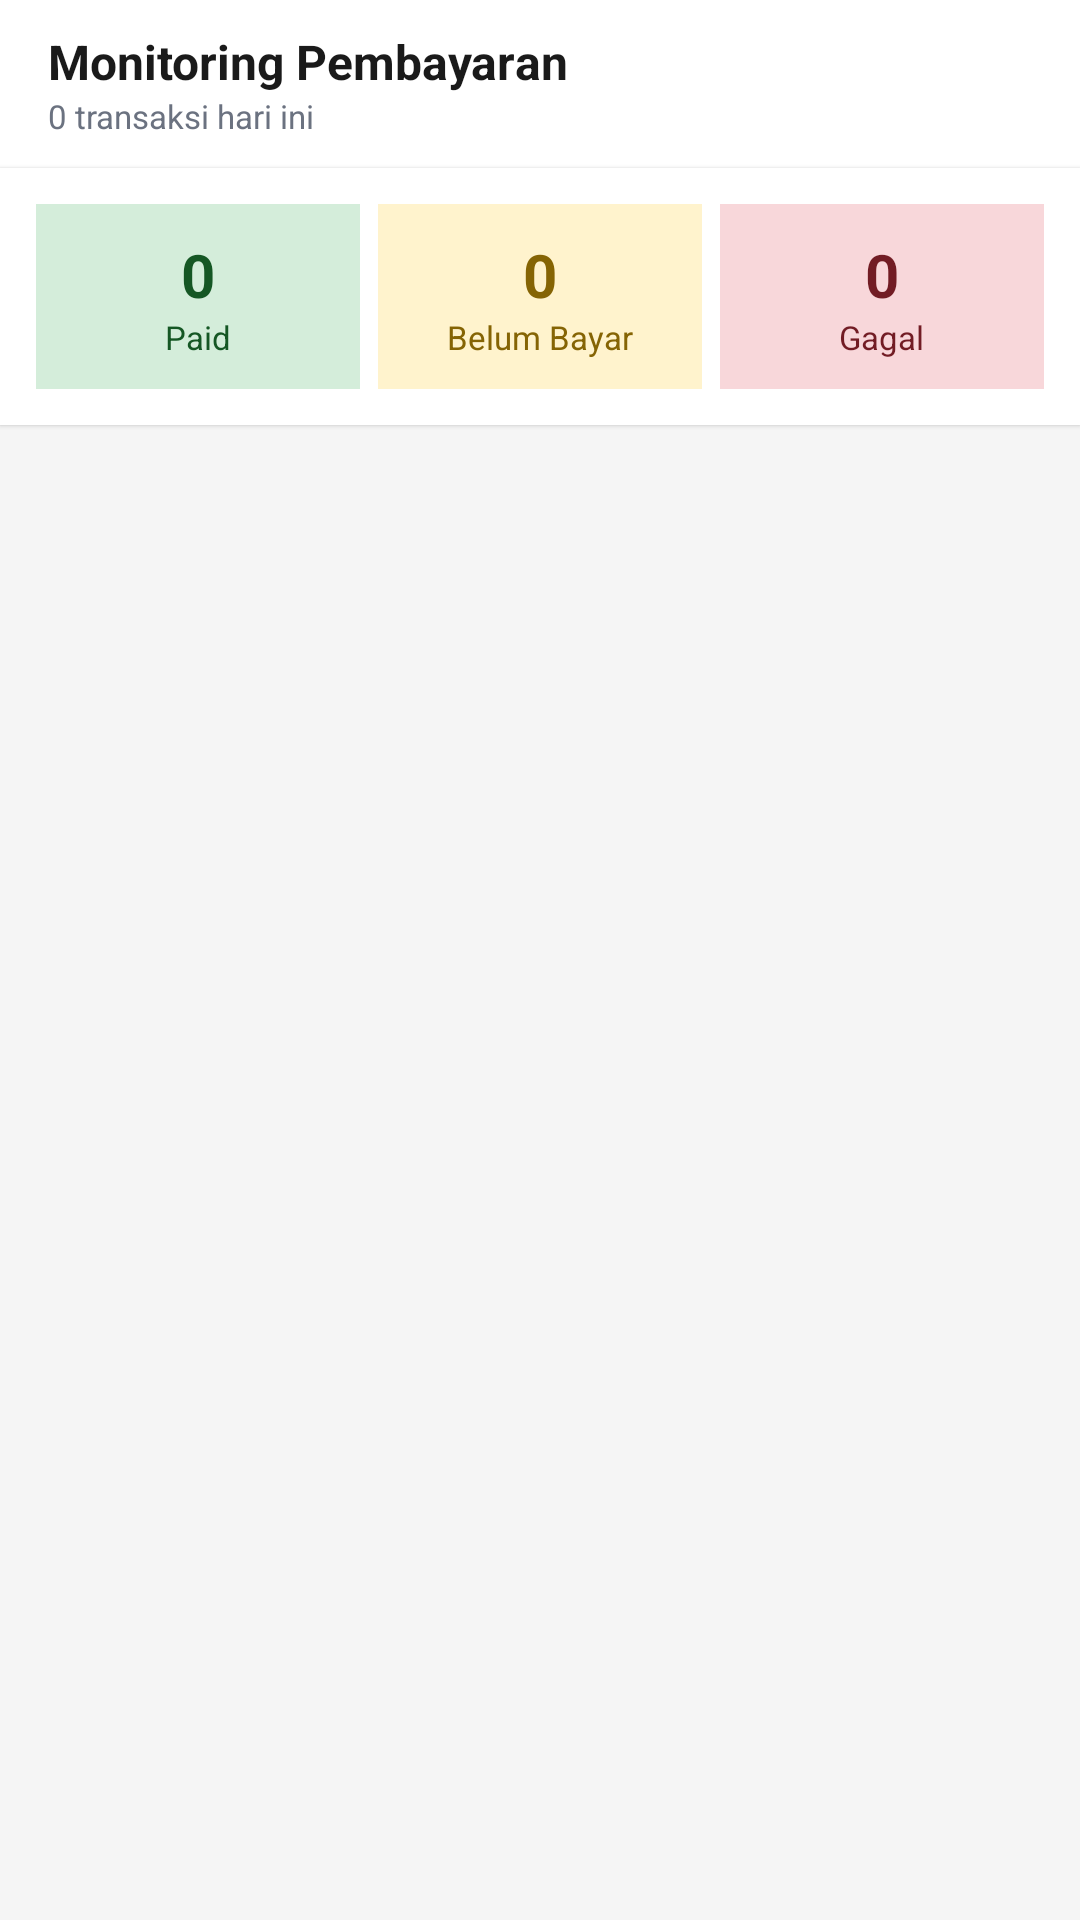

Reconstruct the res/layout file that produces this screen, plus the resources it refers to.
<!-- AndroidManifest.xml: application theme Theme.NusaRasaAdmin -->
<!-- res/layout/activity_payment.xml -->
<?xml version="1.0" encoding="utf-8"?>
<LinearLayout
    android:fitsSystemWindows="true"
    xmlns:android="http://schemas.android.com/apk/res/android"
    xmlns:app="http://schemas.android.com/apk/res-auto"
    android:layout_width="match_parent"
    android:layout_height="match_parent"
    android:orientation="vertical"
    android:background="@color/surface">

    
    <com.google.android.material.appbar.AppBarLayout
        android:layout_width="match_parent"
        android:layout_height="wrap_content"
        app:elevation="2dp">

        <androidx.appcompat.widget.Toolbar
            android:id="@+id/toolbar"
            android:layout_width="match_parent"
            android:layout_height="?attr/actionBarSize"
            android:background="@color/surface_card"
            app:navigationIcon="@drawable/ic_arrow_back"
            app:navigationIconTint="@color/text_primary">

            <LinearLayout
                android:layout_width="wrap_content"
                android:layout_height="wrap_content"
                android:orientation="vertical">

                <TextView
                    android:layout_width="wrap_content"
                    android:layout_height="wrap_content"
                    android:text="Monitoring Pembayaran"
                    android:textSize="16sp"
                    android:textStyle="bold"
                    android:textColor="@color/text_primary"/>

                <TextView
                    android:id="@+id/tvPaymentCount"
                    android:layout_width="wrap_content"
                    android:layout_height="wrap_content"
                    android:text="0 transaksi hari ini"
                    android:textSize="11sp"
                    android:textColor="@color/text_secondary"/>
            </LinearLayout>
        </androidx.appcompat.widget.Toolbar>
    </com.google.android.material.appbar.AppBarLayout>

    
    <LinearLayout
        android:layout_width="match_parent"
        android:layout_height="wrap_content"
        android:orientation="horizontal"
        android:paddingHorizontal="12dp"
        android:paddingVertical="12dp"
        android:background="@color/surface_card"
        android:elevation="1dp">

        
        <LinearLayout
            android:layout_width="0dp"
            android:layout_height="wrap_content"
            android:layout_weight="1"
            android:orientation="vertical"
            android:gravity="center"
            android:padding="10dp"
            android:background="@color/status_paid_bg"
            android:layout_marginEnd="6dp">

            <TextView
                android:id="@+id/tvTotalPaid"
                android:layout_width="wrap_content"
                android:layout_height="wrap_content"
                android:text="0"
                android:textSize="20sp"
                android:textStyle="bold"
                android:textColor="@color/status_paid_text"/>

            <TextView
                android:layout_width="wrap_content"
                android:layout_height="wrap_content"
                android:text="Paid"
                android:textSize="11sp"
                android:textColor="@color/status_paid_text"/>
        </LinearLayout>

        
        <LinearLayout
            android:layout_width="0dp"
            android:layout_height="wrap_content"
            android:layout_weight="1"
            android:orientation="vertical"
            android:gravity="center"
            android:padding="10dp"
            android:background="@color/status_pending_bg"
            android:layout_marginEnd="6dp">

            <TextView
                android:id="@+id/tvTotalUnpaid"
                android:layout_width="wrap_content"
                android:layout_height="wrap_content"
                android:text="0"
                android:textSize="20sp"
                android:textStyle="bold"
                android:textColor="@color/status_pending_text"/>

            <TextView
                android:layout_width="wrap_content"
                android:layout_height="wrap_content"
                android:text="Belum Bayar"
                android:textSize="11sp"
                android:textColor="@color/status_pending_text"/>
        </LinearLayout>

        
        <LinearLayout
            android:layout_width="0dp"
            android:layout_height="wrap_content"
            android:layout_weight="1"
            android:orientation="vertical"
            android:gravity="center"
            android:padding="10dp"
            android:background="@color/status_rejected_bg">

            <TextView
                android:id="@+id/tvTotalFailed"
                android:layout_width="wrap_content"
                android:layout_height="wrap_content"
                android:text="0"
                android:textSize="20sp"
                android:textStyle="bold"
                android:textColor="@color/status_rejected_text"/>

            <TextView
                android:layout_width="wrap_content"
                android:layout_height="wrap_content"
                android:text="Gagal"
                android:textSize="11sp"
                android:textColor="@color/status_rejected_text"/>
        </LinearLayout>

    </LinearLayout>

    
    <LinearLayout
        android:id="@+id/layoutLoading"
        android:layout_width="match_parent"
        android:layout_height="match_parent"
        android:orientation="vertical"
        android:gravity="center"
        android:visibility="gone">

        <ProgressBar
            android:layout_width="40dp"
            android:layout_height="40dp"
            android:indeterminateTint="@color/primary"/>
    </LinearLayout>

    
    <androidx.recyclerview.widget.RecyclerView
        android:id="@+id/rvPayments"
        android:layout_width="match_parent"
        android:layout_height="0dp"
        android:layout_weight="1"
        android:paddingHorizontal="12dp"
        android:paddingTop="10dp"
        android:paddingBottom="16dp"
        android:clipToPadding="false"
        android:overScrollMode="never"/>

</LinearLayout>
<!-- resources referenced by this layout -->
<resources>
  <color name="primary">#C0392B</color>
  <color name="status_paid_bg">#D4EDDA</color>
  <color name="status_paid_text">#155724</color>
  <color name="status_pending_bg">#FFF3CD</color>
  <color name="status_pending_text">#856404</color>
  <color name="status_rejected_bg">#F8D7DA</color>
  <color name="status_rejected_text">#721C24</color>
  <color name="surface">#F5F5F5</color>
  <color name="surface_card">#FFFFFF</color>
  <color name="text_primary">#1A1A1A</color>
  <color name="text_secondary">#6B7280</color>
  <style name="Theme.NusaRasaAdmin" parent="Theme.MaterialComponents.Light.NoActionBar">
          <item name="colorPrimary">@color/primary</item>
          <item name="colorPrimaryDark">@color/primary_dark</item>
          <item name="colorAccent">@color/primary_light</item>
          <item name="android:windowBackground">@color/surface</item>
          <item name="android:statusBarColor">@color/primary_dark</item>
          <item name="android:navigationBarColor">@color/surface_card</item>
      </style>
  <color name="primary_dark">#922B21</color>
  <color name="primary_light">#E74C3C</color>
</resources>
